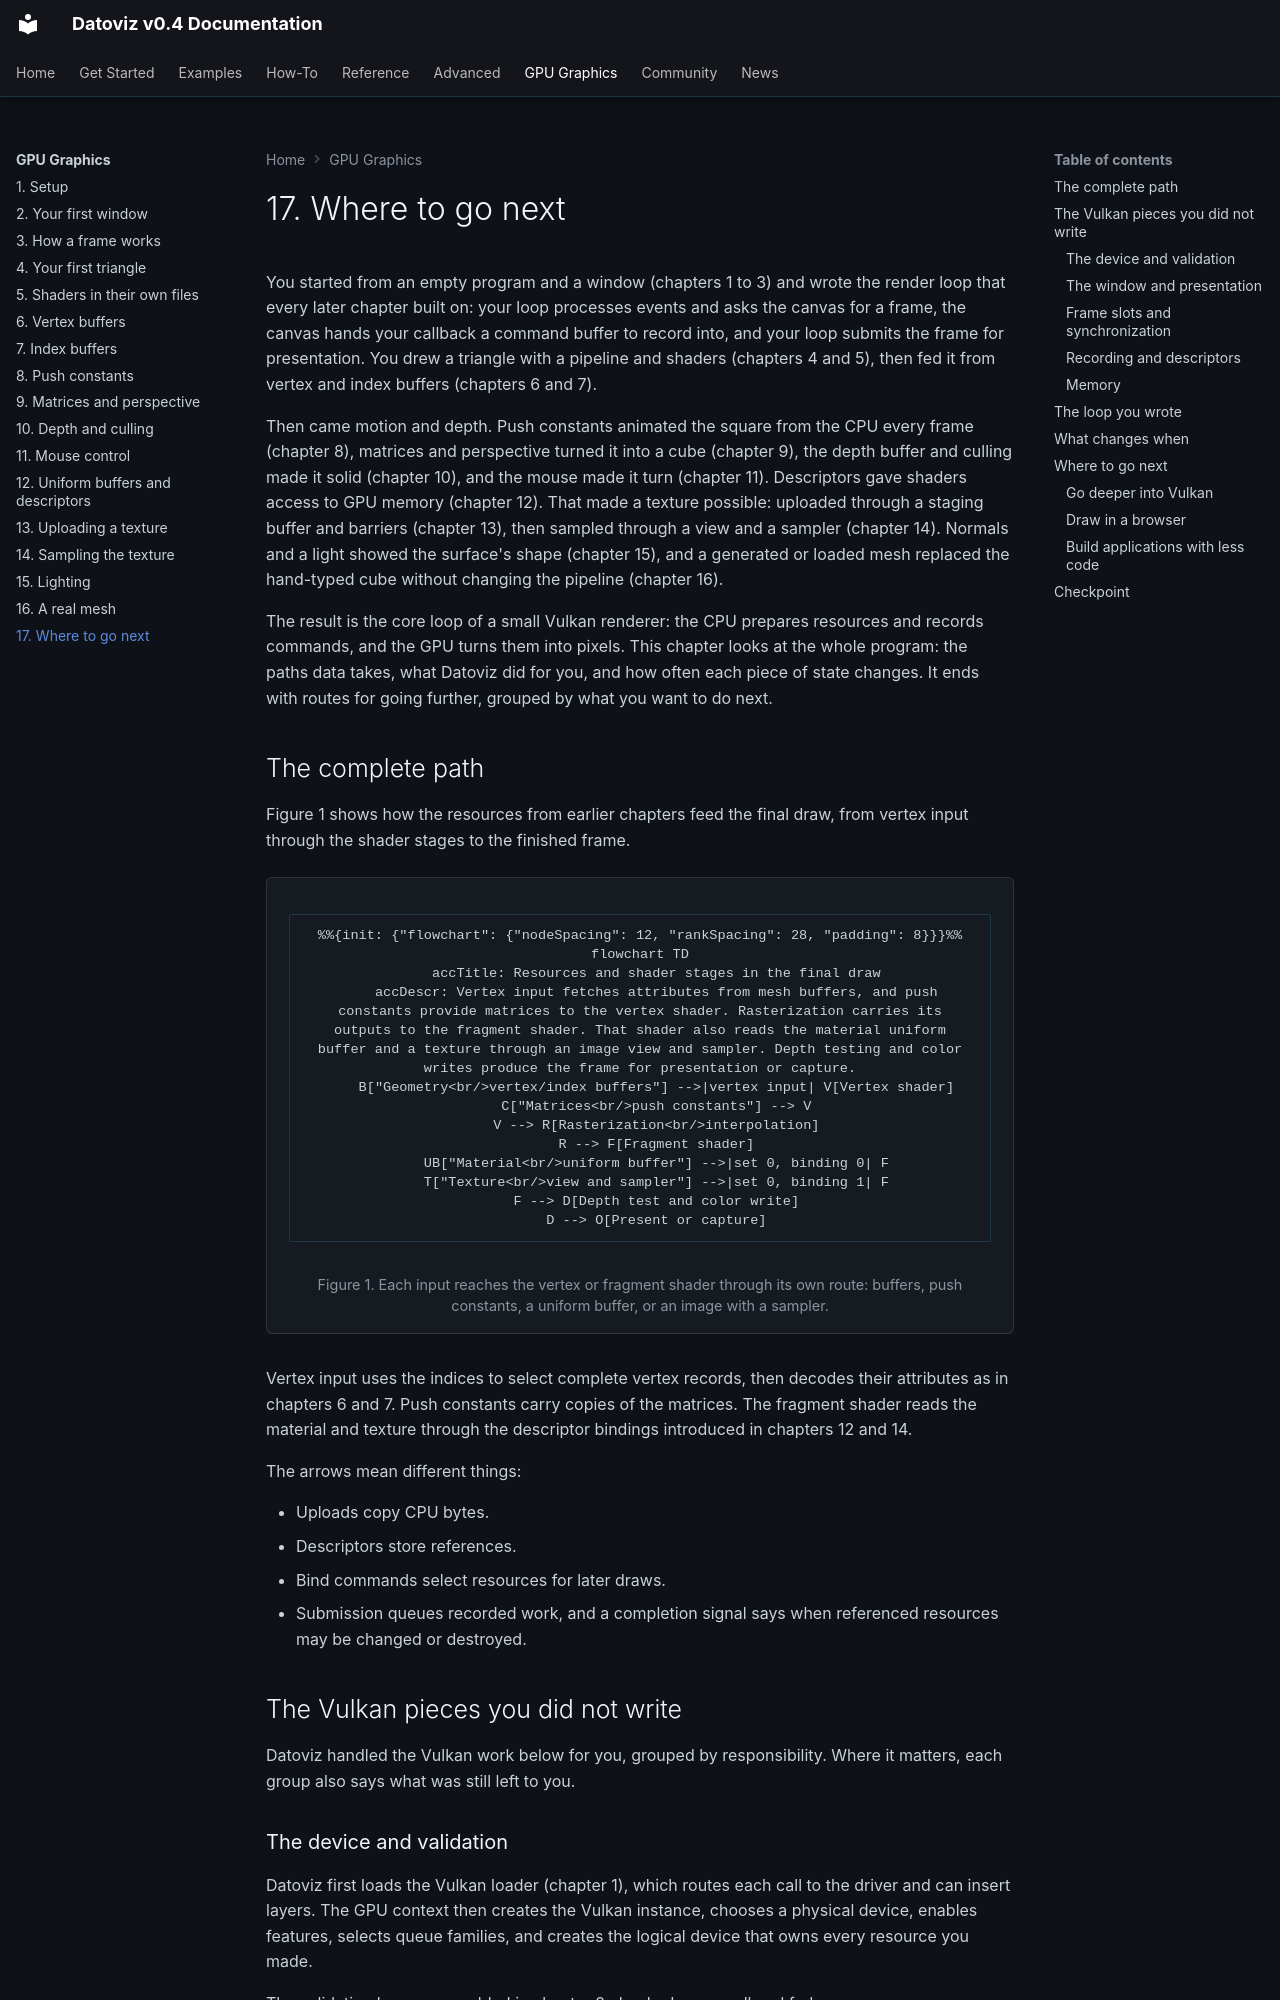

repository: datoviz/datoviz · page: gpu-graphics/17-next/index.html · generator: mkdocs

# 17. Where to go next

You started from an empty program and a window (chapters 1 to 3) and wrote the render loop that every later chapter built on: your loop processes events and asks the canvas for a frame, the canvas hands your callback a command buffer to record into, and your loop submits the frame for presentation. You drew a triangle with a pipeline and shaders (chapters 4 and 5), then fed it from vertex and index buffers (chapters 6 and 7).

Then came motion and depth. Push constants animated the square from the CPU every frame (chapter 8), matrices and perspective turned it into a cube (chapter 9), the depth buffer and culling made it solid (chapter 10), and the mouse made it turn (chapter 11). Descriptors gave shaders access to GPU memory (chapter 12). That made a texture possible: uploaded through a staging buffer and barriers (chapter 13), then sampled through a view and a sampler (chapter 14). Normals and a light showed the surface's shape (chapter 15), and a generated or loaded mesh replaced the hand-typed cube without changing the pipeline (chapter 16).

The result is the core loop of a small Vulkan renderer: the CPU prepares resources and records commands, and the GPU turns them into pixels. This chapter looks at the whole program: the paths data takes, what Datoviz did for you, and how often each piece of state changes. It ends with routes for going further, grouped by what you want to do next.

## The complete path

Figure 1 shows how the resources from earlier chapters feed the final draw, from vertex input through the shader stages to the finished frame.

<figure class="dvz-course-figure" id="fig-complete-data-path" markdown="1">

<div class="dvz-course-diagram-scroll" role="region" aria-label="Complete draw pipeline" tabindex="0" markdown="1">

```mermaid
%%{init: {"flowchart": {"nodeSpacing": 12, "rankSpacing": 28, "padding": 8}}}%%
flowchart TD
    accTitle: Resources and shader stages in the final draw
    accDescr: Vertex input fetches attributes from mesh buffers, and push constants provide matrices to the vertex shader. Rasterization carries its outputs to the fragment shader. That shader also reads the material uniform buffer and a texture through an image view and sampler. Depth testing and color writes produce the frame for presentation or capture.
    B["Geometry<br/>vertex/index buffers"] -->|vertex input| V[Vertex shader]
    C["Matrices<br/>push constants"] --> V
    V --> R[Rasterization<br/>interpolation]
    R --> F[Fragment shader]
    UB["Material<br/>uniform buffer"] -->|set 0, binding 0| F
    T["Texture<br/>view and sampler"] -->|set 0, binding 1| F
    F --> D[Depth test and color write]
    D --> O[Present or capture]
```

</div>

<p class="dvz-course-diagram-hint">Scroll sideways for the full diagram.</p>

<figcaption>Figure 1. Each input reaches the vertex or fragment shader through its own route: buffers, push constants, a uniform buffer, or an image with a sampler.</figcaption>

</figure>

Vertex input uses the indices to select complete vertex records, then decodes their attributes as in chapters 6 and 7. Push constants carry copies of the matrices. The fragment shader reads the material and texture through the descriptor bindings introduced in chapters 12 and 14.

The arrows mean different things:

- Uploads copy CPU bytes.
- Descriptors store references.
- Bind commands select resources for later draws.
- Submission queues recorded work, and a completion signal says when referenced resources may be changed or destroyed.

## The Vulkan pieces you did not write

Datoviz handled the Vulkan work below for you, grouped by responsibility. Where it matters, each group also says what was still left to you.
